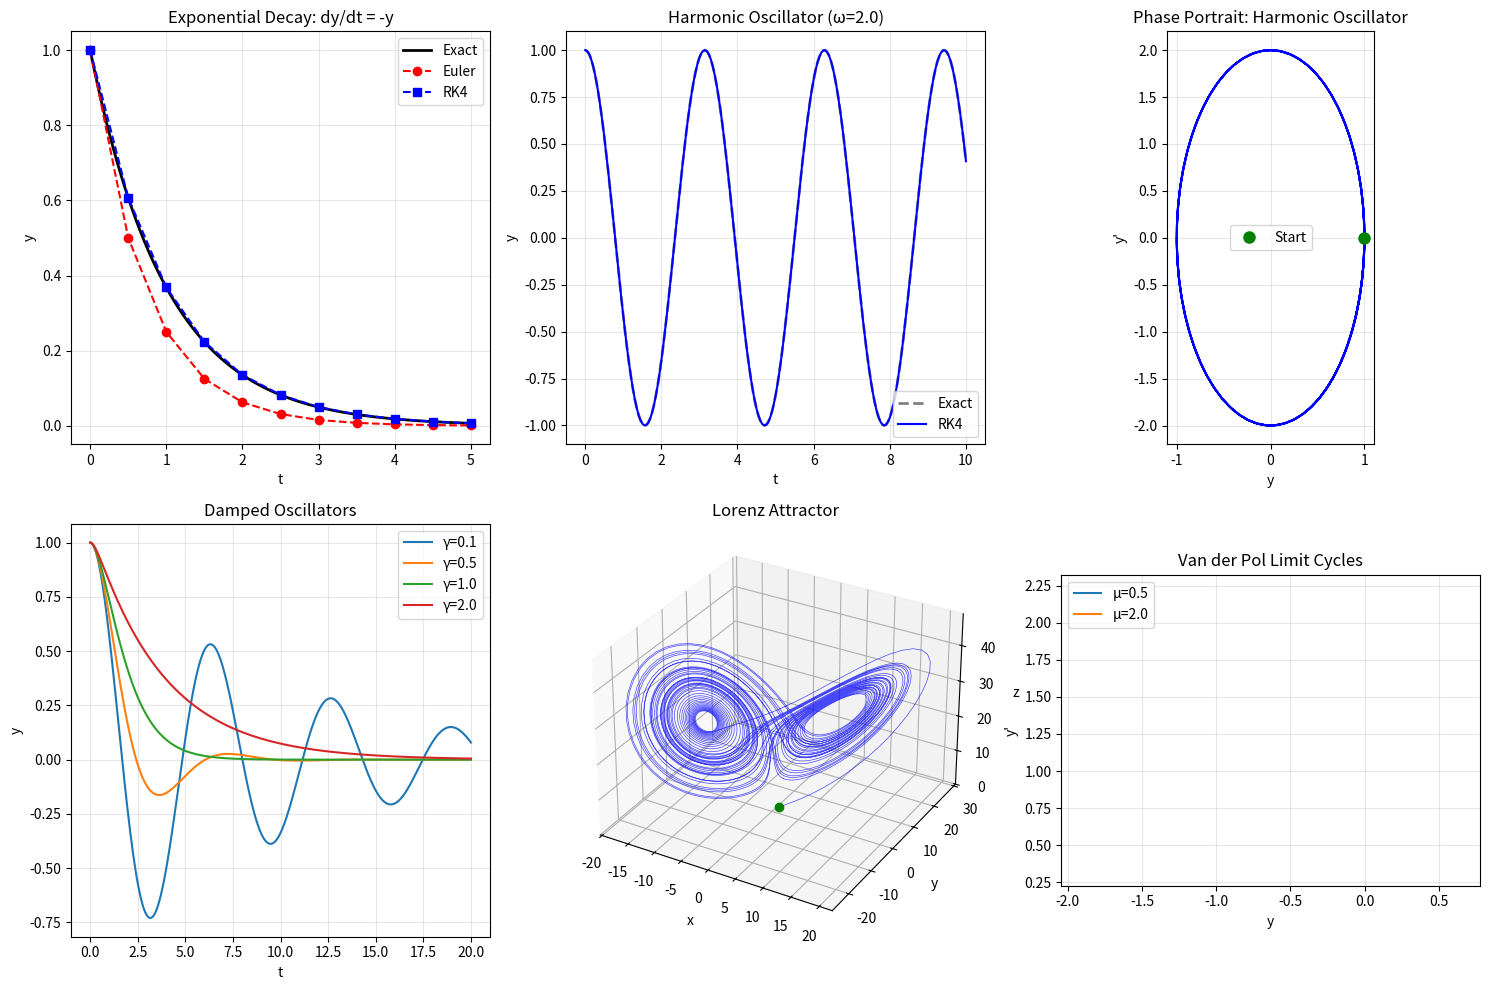

Python code for this plot: (Note: this script raises an exception after producing the figure.)
"""
Ordinary Differential Equations (ODEs) - Numerical Methods and Analysis

This script demonstrates:
- Euler's method
- Runge-Kutta 4th order (RK4)
- scipy.integrate.solve_ivp
- Harmonic oscillator (second-order ODE)
- Damped oscillator
- Lorenz system (chaotic system)
- Phase portraits
"""

import numpy as np

try:
    from scipy.integrate import solve_ivp
    HAS_SCIPY = True
except ImportError:
    HAS_SCIPY = False
    print("Warning: scipy not available")

try:
    import matplotlib.pyplot as plt
    from mpl_toolkits.mplot3d import Axes3D
    HAS_MATPLOTLIB = True
except ImportError:
    HAS_MATPLOTLIB = False
    print("Warning: matplotlib not available, skipping visualizations")


def euler_method(f, y0, t_span, dt):
    """
    Solve ODE dy/dt = f(t, y) using Euler's method
    y_{n+1} = y_n + dt * f(t_n, y_n)
    """
    t0, tf = t_span
    t = np.arange(t0, tf + dt, dt)
    y = np.zeros((len(t), len(np.atleast_1d(y0))))
    y[0] = y0

    for i in range(len(t) - 1):
        y[i + 1] = y[i] + dt * f(t[i], y[i])

    return t, y


def rk4_method(f, y0, t_span, dt):
    """
    Solve ODE dy/dt = f(t, y) using Runge-Kutta 4th order
    """
    t0, tf = t_span
    t = np.arange(t0, tf + dt, dt)
    y = np.zeros((len(t), len(np.atleast_1d(y0))))
    y[0] = y0

    for i in range(len(t) - 1):
        k1 = dt * f(t[i], y[i])
        k2 = dt * f(t[i] + dt/2, y[i] + k1/2)
        k3 = dt * f(t[i] + dt/2, y[i] + k2/2)
        k4 = dt * f(t[i] + dt, y[i] + k3)

        y[i + 1] = y[i] + (k1 + 2*k2 + 2*k3 + k4) / 6

    return t, y


def harmonic_oscillator(t, y, omega=1.0):
    """
    Simple harmonic oscillator: y'' + ω²y = 0
    State: y = [y, y']
    """
    return np.array([y[1], -omega**2 * y[0]])


def damped_oscillator(t, y, gamma=0.5, omega=1.0):
    """
    Damped harmonic oscillator: y'' + 2γy' + ω²y = 0
    State: y = [y, y']
    """
    return np.array([y[1], -2*gamma*y[1] - omega**2 * y[0]])


def lorenz_system(t, y, sigma=10, rho=28, beta=8/3):
    """
    Lorenz system (chaotic):
    dx/dt = σ(y - x)
    dy/dt = x(ρ - z) - y
    dz/dt = xy - βz
    """
    x, y_val, z = y
    return np.array([
        sigma * (y_val - x),
        x * (rho - z) - y_val,
        x * y_val - beta * z
    ])


def van_der_pol(t, y, mu=1.0):
    """
    Van der Pol oscillator (limit cycle):
    y'' - μ(1 - y²)y' + y = 0
    """
    return np.array([y[1], mu * (1 - y[0]**2) * y[1] - y[0]])


def pendulum(t, y, g=9.8, L=1.0, damping=0.0):
    """
    Nonlinear pendulum: θ'' + (g/L)sin(θ) + damping*θ' = 0
    State: y = [θ, θ']
    """
    return np.array([y[1], -(g/L) * np.sin(y[0]) - damping * y[1]])


# ============================================================================
# MAIN DEMONSTRATIONS
# ============================================================================

print("=" * 70)
print("ORDINARY DIFFERENTIAL EQUATIONS - NUMERICAL METHODS")
print("=" * 70)

# Test 1: Exponential decay - Euler vs RK4
print("\n1. EXPONENTIAL DECAY: dy/dt = -y, y(0) = 1")
print("-" * 70)

# Exact solution: y(t) = e^(-t)
f_decay = lambda t, y: -y
y0 = np.array([1.0])
t_span = (0, 5)
dt = 0.5

t_euler, y_euler = euler_method(f_decay, y0, t_span, dt)
t_rk4, y_rk4 = rk4_method(f_decay, y0, t_span, dt)
y_exact = np.exp(-t_euler)

print(f"Time step dt = {dt}")
print(f"\n{'t':>6s} {'Exact':>10s} {'Euler':>10s} {'RK4':>10s} {'Euler Err':>12s} {'RK4 Err':>12s}")
print("-" * 70)
for i in range(0, len(t_euler), 2):
    t = t_euler[i]
    exact = y_exact[i]
    euler_val = y_euler[i, 0]
    rk4_val = y_rk4[i, 0]
    euler_err = abs(exact - euler_val)
    rk4_err = abs(exact - rk4_val)
    print(f"{t:6.1f} {exact:10.6f} {euler_val:10.6f} {rk4_val:10.6f} "
          f"{euler_err:12.2e} {rk4_err:12.2e}")

# Test 2: Harmonic oscillator
print("\n2. HARMONIC OSCILLATOR: y'' + ω²y = 0")
print("-" * 70)
omega = 2.0
y0 = np.array([1.0, 0.0])  # y(0)=1, y'(0)=0
t_span = (0, 10)
dt = 0.05

t_rk4, y_rk4 = rk4_method(lambda t, y: harmonic_oscillator(t, y, omega),
                          y0, t_span, dt)

# Exact solution: y(t) = cos(ωt)
y_exact = np.cos(omega * t_rk4)

print(f"ω = {omega}, y(0) = {y0[0]}, y'(0) = {y0[1]}")
print(f"\nEnergy conservation check (E = 0.5(y'² + ω²y²)):")
for i in [0, len(t_rk4)//4, len(t_rk4)//2, -1]:
    t = t_rk4[i]
    y_val = y_rk4[i, 0]
    y_dot = y_rk4[i, 1]
    energy = 0.5 * (y_dot**2 + omega**2 * y_val**2)
    print(f"  t={t:5.2f}: E = {energy:.6f}")

# Test 3: Damped oscillator
print("\n3. DAMPED HARMONIC OSCILLATOR")
print("-" * 70)
gamma_vals = [0.1, 0.5, 1.0, 2.0]
omega = 1.0
y0 = np.array([1.0, 0.0])
t_span = (0, 20)
dt = 0.05

print("Damping regimes:")
for gamma in gamma_vals:
    discriminant = gamma**2 - omega**2
    if discriminant < 0:
        regime = "Underdamped"
    elif discriminant == 0:
        regime = "Critically damped"
    else:
        regime = "Overdamped"

    t_rk4, y_rk4 = rk4_method(lambda t, y: damped_oscillator(t, y, gamma, omega),
                              y0, t_span, dt)

    # Find amplitude decay
    max_val_initial = np.max(np.abs(y_rk4[:100, 0]))
    max_val_final = np.max(np.abs(y_rk4[-100:, 0]))

    print(f"  γ={gamma:.1f}: {regime:18s}, "
          f"initial amp={max_val_initial:.4f}, "
          f"final amp={max_val_final:.4f}")

# Test 4: Lorenz system
print("\n4. LORENZ SYSTEM (CHAOTIC ATTRACTOR)")
print("-" * 70)
sigma, rho, beta = 10, 28, 8/3
y0 = np.array([1.0, 1.0, 1.0])
t_span = (0, 50)
dt = 0.01

if HAS_SCIPY:
    sol = solve_ivp(lambda t, y: lorenz_system(t, y, sigma, rho, beta),
                    t_span, y0, dense_output=True, max_step=dt)
    t_lorenz = sol.t
    y_lorenz = sol.y.T
else:
    t_lorenz, y_lorenz = rk4_method(lambda t, y: lorenz_system(t, y, sigma, rho, beta),
                                     y0, t_span, dt)

print(f"σ={sigma}, ρ={rho}, β={beta:.3f}")
print(f"Initial conditions: x={y0[0]}, y={y0[1]}, z={y0[2]}")
print(f"\nTrajectory statistics:")
print(f"  x: min={np.min(y_lorenz[:, 0]):7.3f}, max={np.max(y_lorenz[:, 0]):7.3f}")
print(f"  y: min={np.min(y_lorenz[:, 1]):7.3f}, max={np.max(y_lorenz[:, 1]):7.3f}")
print(f"  z: min={np.min(y_lorenz[:, 2]):7.3f}, max={np.max(y_lorenz[:, 2]):7.3f}")

# Test sensitivity to initial conditions
y0_perturb = y0 + np.array([0.001, 0, 0])
if HAS_SCIPY:
    sol_perturb = solve_ivp(lambda t, y: lorenz_system(t, y, sigma, rho, beta),
                            t_span, y0_perturb, dense_output=True, max_step=dt)
    y_perturb = sol_perturb.y.T
else:
    _, y_perturb = rk4_method(lambda t, y: lorenz_system(t, y, sigma, rho, beta),
                              y0_perturb, t_span, dt)

divergence = np.linalg.norm(y_lorenz - y_perturb, axis=1)
print(f"\nSensitivity to initial conditions (Δx₀ = 0.001):")
print(f"  t={t_lorenz[len(t_lorenz)//4]:.1f}: distance = {divergence[len(divergence)//4]:.4f}")
print(f"  t={t_lorenz[len(t_lorenz)//2]:.1f}: distance = {divergence[len(divergence)//2]:.4f}")

# Test 5: Van der Pol oscillator
print("\n5. VAN DER POL OSCILLATOR (LIMIT CYCLE)")
print("-" * 70)
mu_vals = [0.1, 1.0, 5.0]
t_span = (0, 50)
dt = 0.05

print("Nonlinearity parameter μ:")
for mu in mu_vals:
    y0 = np.array([2.0, 0.0])
    t_vdp, y_vdp = rk4_method(lambda t, y: van_der_pol(t, y, mu),
                              y0, t_span, dt)

    # Check limit cycle amplitude (look at later times)
    y_steady = y_vdp[len(y_vdp)//2:, 0]
    amplitude = (np.max(y_steady) - np.min(y_steady)) / 2

    print(f"  μ={mu:.1f}: limit cycle amplitude ≈ {amplitude:.3f}")

# Test 6: Nonlinear pendulum
print("\n6. NONLINEAR PENDULUM")
print("-" * 70)
g, L = 9.8, 1.0
t_span = (0, 10)
dt = 0.01

print("Initial angle θ₀:")
for theta0 in [0.1, 1.0, 3.0]:  # Small, medium, large angle
    y0 = np.array([theta0, 0.0])
    t_pend, y_pend = rk4_method(lambda t, y: pendulum(t, y, g, L),
                                y0, t_span, dt)

    # Compute period (time between zero crossings from same direction)
    crossings = []
    for i in range(1, len(y_pend)):
        if y_pend[i-1, 0] < 0 and y_pend[i, 0] >= 0 and y_pend[i, 1] > 0:
            crossings.append(t_pend[i])

    if len(crossings) >= 2:
        period = np.mean(np.diff(crossings))
    else:
        period = np.nan

    # Small angle approximation: T = 2π√(L/g)
    period_approx = 2 * np.pi * np.sqrt(L / g)

    print(f"  θ₀={theta0:.1f} rad: T={period:.4f}s "
          f"(small angle: {period_approx:.4f}s)")

# Visualization
if HAS_MATPLOTLIB:
    print("\n" + "=" * 70)
    print("VISUALIZATIONS")
    print("=" * 70)

    fig = plt.figure(figsize=(15, 10))

    # Plot 1: Euler vs RK4 comparison
    ax1 = plt.subplot(2, 3, 1)
    f_decay = lambda t, y: -y
    y0 = np.array([1.0])
    t_span = (0, 5)
    dt = 0.5

    t_euler, y_euler = euler_method(f_decay, y0, t_span, dt)
    t_rk4, y_rk4 = rk4_method(f_decay, y0, t_span, dt)
    t_exact = np.linspace(0, 5, 100)
    y_exact = np.exp(-t_exact)

    ax1.plot(t_exact, y_exact, 'k-', linewidth=2, label='Exact')
    ax1.plot(t_euler, y_euler[:, 0], 'ro--', markersize=6, label='Euler')
    ax1.plot(t_rk4, y_rk4[:, 0], 'bs--', markersize=6, label='RK4')
    ax1.set_xlabel('t')
    ax1.set_ylabel('y')
    ax1.set_title('Exponential Decay: dy/dt = -y')
    ax1.legend()
    ax1.grid(True, alpha=0.3)

    # Plot 2: Harmonic oscillator
    ax2 = plt.subplot(2, 3, 2)
    omega = 2.0
    y0 = np.array([1.0, 0.0])
    t_span = (0, 10)
    dt = 0.05

    t_rk4, y_rk4 = rk4_method(lambda t, y: harmonic_oscillator(t, y, omega),
                              y0, t_span, dt)
    y_exact = np.cos(omega * t_rk4)

    ax2.plot(t_rk4, y_exact, 'k--', linewidth=2, alpha=0.5, label='Exact')
    ax2.plot(t_rk4, y_rk4[:, 0], 'b-', linewidth=1.5, label='RK4')
    ax2.set_xlabel('t')
    ax2.set_ylabel('y')
    ax2.set_title(f'Harmonic Oscillator (ω={omega})')
    ax2.legend()
    ax2.grid(True, alpha=0.3)

    # Plot 3: Phase portrait - harmonic oscillator
    ax3 = plt.subplot(2, 3, 3)
    ax3.plot(y_rk4[:, 0], y_rk4[:, 1], 'b-', linewidth=1.5)
    ax3.plot(y_rk4[0, 0], y_rk4[0, 1], 'go', markersize=8, label='Start')
    ax3.set_xlabel('y')
    ax3.set_ylabel("y'")
    ax3.set_title('Phase Portrait: Harmonic Oscillator')
    ax3.legend()
    ax3.grid(True, alpha=0.3)
    ax3.set_aspect('equal')

    # Plot 4: Damped oscillators
    ax4 = plt.subplot(2, 3, 4)
    for gamma in [0.1, 0.5, 1.0, 2.0]:
        t_rk4, y_rk4 = rk4_method(lambda t, y: damped_oscillator(t, y, gamma, 1.0),
                                  np.array([1.0, 0.0]), (0, 20), 0.05)
        ax4.plot(t_rk4, y_rk4[:, 0], linewidth=1.5, label=f'γ={gamma}')

    ax4.set_xlabel('t')
    ax4.set_ylabel('y')
    ax4.set_title('Damped Oscillators')
    ax4.legend()
    ax4.grid(True, alpha=0.3)

    # Plot 5: Lorenz attractor (3D)
    ax5 = fig.add_subplot(2, 3, 5, projection='3d')
    ax5.plot(y_lorenz[:, 0], y_lorenz[:, 1], y_lorenz[:, 2],
            'b-', linewidth=0.5, alpha=0.7)
    ax5.plot([y_lorenz[0, 0]], [y_lorenz[0, 1]], [y_lorenz[0, 2]],
            'go', markersize=6)
    ax5.set_xlabel('x')
    ax5.set_ylabel('y')
    ax5.set_zlabel('z')
    ax5.set_title('Lorenz Attractor')

    # Plot 6: Van der Pol limit cycle
    ax6 = plt.subplot(2, 3, 6)
    for mu in [0.5, 2.0]:
        t_vdp, y_vdp = rk4_method(lambda t, y: van_der_pol(t, y, mu),
                                  np.array([2.0, 0.0]), (0, 50), 0.05)
        # Plot only steady-state portion
        ax6.plot(y_vdp[1000:, 0], y_vdp[1000:, 1],
                linewidth=1.5, label=f'μ={mu}')

    ax6.set_xlabel('y')
    ax6.set_ylabel("y'")
    ax6.set_title('Van der Pol Limit Cycles')
    ax6.legend()
    ax6.grid(True, alpha=0.3)
    ax6.set_aspect('equal')

    plt.tight_layout()
    plt.savefig('/opt/projects/01_Personal/03_Study/examples/Mathematical_Methods/07_ode.png', dpi=150)
    print("Saved visualization: 07_ode.png")
    plt.close()

print("\n" + "=" * 70)
print("DEMONSTRATION COMPLETE")
print("=" * 70)
